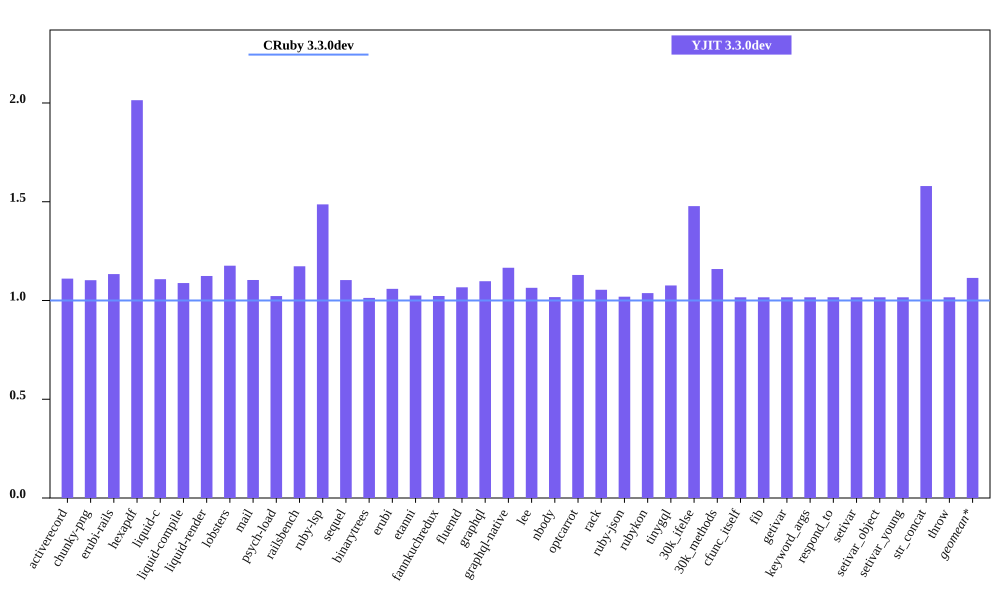

The table this chart was drawn from, first rows:
bench, CRuby 3.3.0dev mem (MiB), YJIT 3.3.0dev mem (MiB), Inline Code, Outlined Code, YJIT Mem overhead
activerecord, 49.91, 55.43, 1, 1
chunky-png, 59.8, 65.95, 1, 1
erubi-rails, 91.12, 103.3, 2, 2
hexapdf, 136, 274, 2, 2
liquid-c, 36.73, 40.69, 1, 1
liquid-compile, 33.35, 36.29, 1, 1
liquid-render, 34.47, 38.75, 1, 1
lobsters, 279.3, 328.5, 7, 7
mail, 51.3, 56.63, 1, 1
psych-load, 34.68, 35.46, 1, 1
railsbench, 90.58, 106.3, 3, 3
ruby-lsp, 88.46, 131.5, 5, 5
sequel, 37.26, 41.11, 1, 1
binarytrees, 25.7, 26.03, 1, 1
erubi, 29.54, 31.28, 1, 1
etanni, 23.17, 23.75, 1, 1
fannkuchredux, 20.07, 20.53, 1, 1
fluentd, 600, 640.1, 1, 1
graphql, 38.83, 42.62, 1, 1
graphql-native, 36.24, 42.25, 1, 1
lee, 32.05, 34.11, 1, 1
nbody, 20.08, 20.42, 1, 1
optcarrot, 64.77, 73.14, 1, 1
rack, 30.32, 31.96, 1, 1
ruby-json, 20.75, 21.14, 1, 1
rubykon, 47.12, 48.88, 1, 1
tinygql, 28.03, 30.16, 1, 1
30k_ifelse, 63.3, 93.54, 5, 5
30k_methods, 51.43, 59.63, 2, 2
cfunc_itself, 20.09, 20.42, 1, 1
fib, 20.09, 20.42, 1, 1
getivar, 20.09, 20.42, 1, 1
keyword_args, 20.09, 20.42, 1, 1
respond_to, 20.09, 20.42, 1, 1
setivar, 20.09, 20.42, 1, 1
setivar_object, 20.09, 20.42, 1, 1
setivar_young, 20.09, 20.42, 1, 1
str_concat, 46.39, 73.27, 1, 1
throw, 20.09, 20.42, 1, 1
